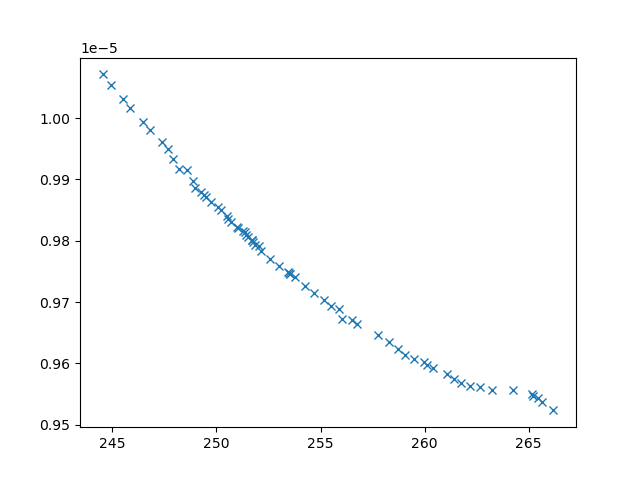

Source data for this figure (header and first rows):
xline_all_values, yline_all_values, X_all_values, obj1, obj2, obj3, inc
245.9, 1.001633059706607e-05, [np.float64(2.109336469930811), 0.1, 10,…, 245.9, 1.001633059706607e-05, 26995389, 0
245.5, 1.0031406391680435e-05, [np.float64(3.002401998402795), 0.1, 10,…, 245.5, 1.0031406391680435e-05, 28193652, 0
264.2, 9.556579656187114e-06, [0.1, np.float64(5.511854642806245), np.…, 264.2, 9.556579656187114e-06, 2561485, 0
246.5, 9.99383668229005e-06, [np.float64(1.9468325432529268), 0.1, 10…, 246.5, 9.99383668229005e-06, 26389213, 0
247.4, 9.96093210195887e-06, [np.float64(1.6007092556901095), np.floa…, 247.4, 9.96093210195887e-06, 14155366, 0
265.5, 9.543038373605929e-06, [0.1, np.float64(6.144330725342626), np.…, 265.5, 9.543038373605929e-06, 2579108, 0
252.6, 9.770261038167498e-06, [np.float64(3.296688409777846), np.float…, 252.6, 9.770261038167498e-06, 4748270, 0
258.3, 9.635114305049838e-06, [np.float64(1.1460425378994357), np.floa…, 258.3, 9.635114305049838e-06, 3285118, 0
261.1, 9.583152530982751e-06, [np.float64(0.1351483127773938), np.floa…, 261.1, 9.583152530982751e-06, 2982777, 0
250.2, 9.849469274984269e-06, [np.float64(1.5096776331004929), np.floa…, 250.2, 9.849469274984269e-06, 6703964, 0
247.9, 9.934110251449792e-06, [np.float64(2.105212334408445), np.float…, 247.9, 9.934110251449792e-06, 11118601, 0
258.7, 9.624027899127844e-06, [np.float64(0.531778768878048), np.float…, 258.7, 9.624027899127844e-06, 3291601, 0
249.7, 9.863006743877778e-06, [np.float64(4.6992737319781135), np.floa…, 249.7, 9.863006743877778e-06, 7359902, 0
253, 9.758740326731126e-06, [np.float64(3.7926695915394832), np.floa…, 253, 9.758740326731126e-06, 4627892, 0
247.7, 9.949478389234238e-06, [np.float64(1.8055460262618959), np.floa…, 247.7, 9.949478389234238e-06, 14152404, 0
246.8, 9.981434956953757e-06, [np.float64(1.8619136873928825), np.floa…, 246.8, 9.981434956953757e-06, 22850682, 0
265.6, 9.537843080938257e-06, [np.float64(0.453031903216347), np.float…, 265.6, 9.537843080938257e-06, 2665693, 0
254.3, 9.72635078929754e-06, [np.float64(1.3951090949767102), np.floa…, 254.3, 9.72635078929754e-06, 4248280, 0
260.4, 9.593207993764459e-06, [np.float64(0.2440253668606185), np.floa…, 260.4, 9.593207993764459e-06, 3067973, 0
248.2, 9.916260478431296e-06, [np.float64(0.8265555086999867), np.floa…, 248.2, 9.916260478431296e-06, 7780729, 0
245, 1.0053992100290138e-05, [np.float64(2.5300968609111902), 0.1, 10…, 245, 1.0053992100290138e-05, 28719173, 0
257.8, 9.645841704984628e-06, [np.float64(1.0547435065658157), np.floa…, 257.8, 9.645841704984628e-06, 3410683, 0
260.1, 9.597474924756727e-06, [np.float64(0.3219406248965744), np.floa…, 260.1, 9.597474924756727e-06, 3143791, 0
255.9, 9.688685425854669e-06, [np.float64(1.1145661901807977), np.floa…, 255.9, 9.688685425854669e-06, 3734858, 0
256.1, 9.671671966140106e-06, [0.1, np.float64(8.04928961461525), np.f…, 256.1, 9.671671966140106e-06, 3214189, 0
259.5, 9.607110446870499e-06, [np.float64(1.0718127997392628), np.floa…, 259.5, 9.607110446870499e-06, 3207789, 0
252.1, 9.783444351533776e-06, [np.float64(2.3010653787356765), np.floa…, 252.1, 9.783444351533776e-06, 4950742, 0
261.4, 9.574931110888939e-06, [0.1, np.float64(4.371710887432835), np.…, 261.4, 9.574931110888939e-06, 2771663, 0
255.5, 9.69428573788404e-06, [np.float64(1.1504782745250177), np.floa…, 255.5, 9.69428573788404e-06, 3906140, 0
255.2, 9.703501902234547e-06, [np.float64(1.3002688379804879), np.floa…, 255.2, 9.703501902234547e-06, 4068646, 0
251, 9.823155098335302e-06, [np.float64(1.3612234274971031), np.floa…, 251, 9.823155098335302e-06, 5962918, 0
251.3, 9.815380747521451e-06, [np.float64(1.4684359730448642), np.floa…, 251.3, 9.815380747521451e-06, 6054690, 0
250.5, 9.840384063244787e-06, [np.float64(3.251906547299821), np.float…, 250.5, 9.840384063244787e-06, 6896350, 0
261.8, 9.568026828384817e-06, [0.1, np.float64(4.418469196785542), np.…, 261.8, 9.568026828384817e-06, 2721886, 0
250.7, 9.831098029920835e-06, [np.float64(1.4757528466750995), np.floa…, 250.7, 9.831098029920835e-06, 6007562, 0
254.7, 9.71496317432635e-06, [np.float64(1.1355698207461382), np.floa…, 254.7, 9.71496317432635e-06, 4045365, 0
249.5, 9.871667128177835e-06, [np.float64(5.726128046167405), np.float…, 249.5, 9.871667128177835e-06, 7894583, 0
251.7, 9.801852609223765e-06, [np.float64(1.520603550580468), np.float…, 251.7, 9.801852609223765e-06, 5604707, 0
266.2, 9.52337828961819e-06, [0.1, np.float64(9.307582079217761), 0.1…, 266.2, 9.52337828961819e-06, 2444135, 0
249.3, 9.879846542700552e-06, [np.float64(6.453427299437239), np.float…, 249.3, 9.879846542700552e-06, 8402749, 0
252, 9.790699473393766e-06, [np.float64(1.5406264636586826), np.floa…, 252, 9.790699473393766e-06, 5226617, 0
259.1, 9.614449379550911e-06, [np.float64(0.5122715869466448), np.floa…, 259.1, 9.614449379550911e-06, 3227052, 0
263.2, 9.55703600801153e-06, [np.float64(0.5569052981886209), np.floa…, 263.2, 9.55703600801153e-06, 2809644, 0
248.9, 9.885631106988598e-06, [np.float64(6.342650887153966), np.float…, 248.9, 9.885631106988598e-06, 7393218, 0
256.5, 9.67069829668377e-06, [np.float64(1.0937620299758744), np.floa…, 256.5, 9.67069829668377e-06, 3726454, 0
262.7, 9.561086063834148e-06, [0.1, np.float64(4.337608072813944), np.…, 262.7, 9.561086063834148e-06, 2861496, 0
262.2, 9.563047927750696e-06, [0.1, np.float64(3.9397633114483406), np…, 262.2, 9.563047927750696e-06, 2951815, 0
248.9, 9.896727246195496e-06, [np.float64(2.378886775934637), np.float…, 248.9, 9.896727246195496e-06, 8650605, 0
251.5, 9.806255536783066e-06, [np.float64(1.473381667757362), np.float…, 251.5, 9.806255536783066e-06, 5683821, 0
248.6, 9.915210878741634e-06, [np.float64(2.165152523919986), np.float…, 248.6, 9.915210878741634e-06, 9517793, 0
265.2, 9.549883634016699e-06, [0.1, np.float64(5.399084415044582), np.…, 265.2, 9.549883634016699e-06, 2541574, 0
265.2, 9.546741146973478e-06, [np.float64(0.19326831435218012), np.flo…, 265.2, 9.546741146973478e-06, 2544000, 0
251.9, 9.792375876363147e-06, [np.float64(2.0349537933272286), np.floa…, 251.9, 9.792375876363147e-06, 5147790, 0
249.4, 9.874464237556268e-06, [np.float64(6.0058392438851955), np.floa…, 249.4, 9.874464237556268e-06, 8039079, 0
253.4, 9.748402256445356e-06, [np.float64(3.9153222323961088), np.floa…, 253.4, 9.748402256445356e-06, 4543442, 0
251, 9.821552198123506e-06, [np.float64(1.6128832269504636), np.floa…, 251, 9.821552198123506e-06, 5971712, 0
244.5, 1.0071351353619697e-05, [np.float64(2.0070516454415084), 0.1, 10…, 244.5, 1.0071351353619697e-05, 29441411, 0
253.5, 9.745828395291443e-06, [np.float64(1.3740761910776662), np.floa…, 253.5, 9.745828395291443e-06, 4503483, 0
253.8, 9.740695152547218e-06, [np.float64(5.0720401977411775), np.floa…, 253.8, 9.740695152547218e-06, 4528269, 0
251.7, 9.800631588267821e-06, [np.float64(1.545187781806792), np.float…, 251.7, 9.800631588267821e-06, 5251841, 0
... 8 more rows
